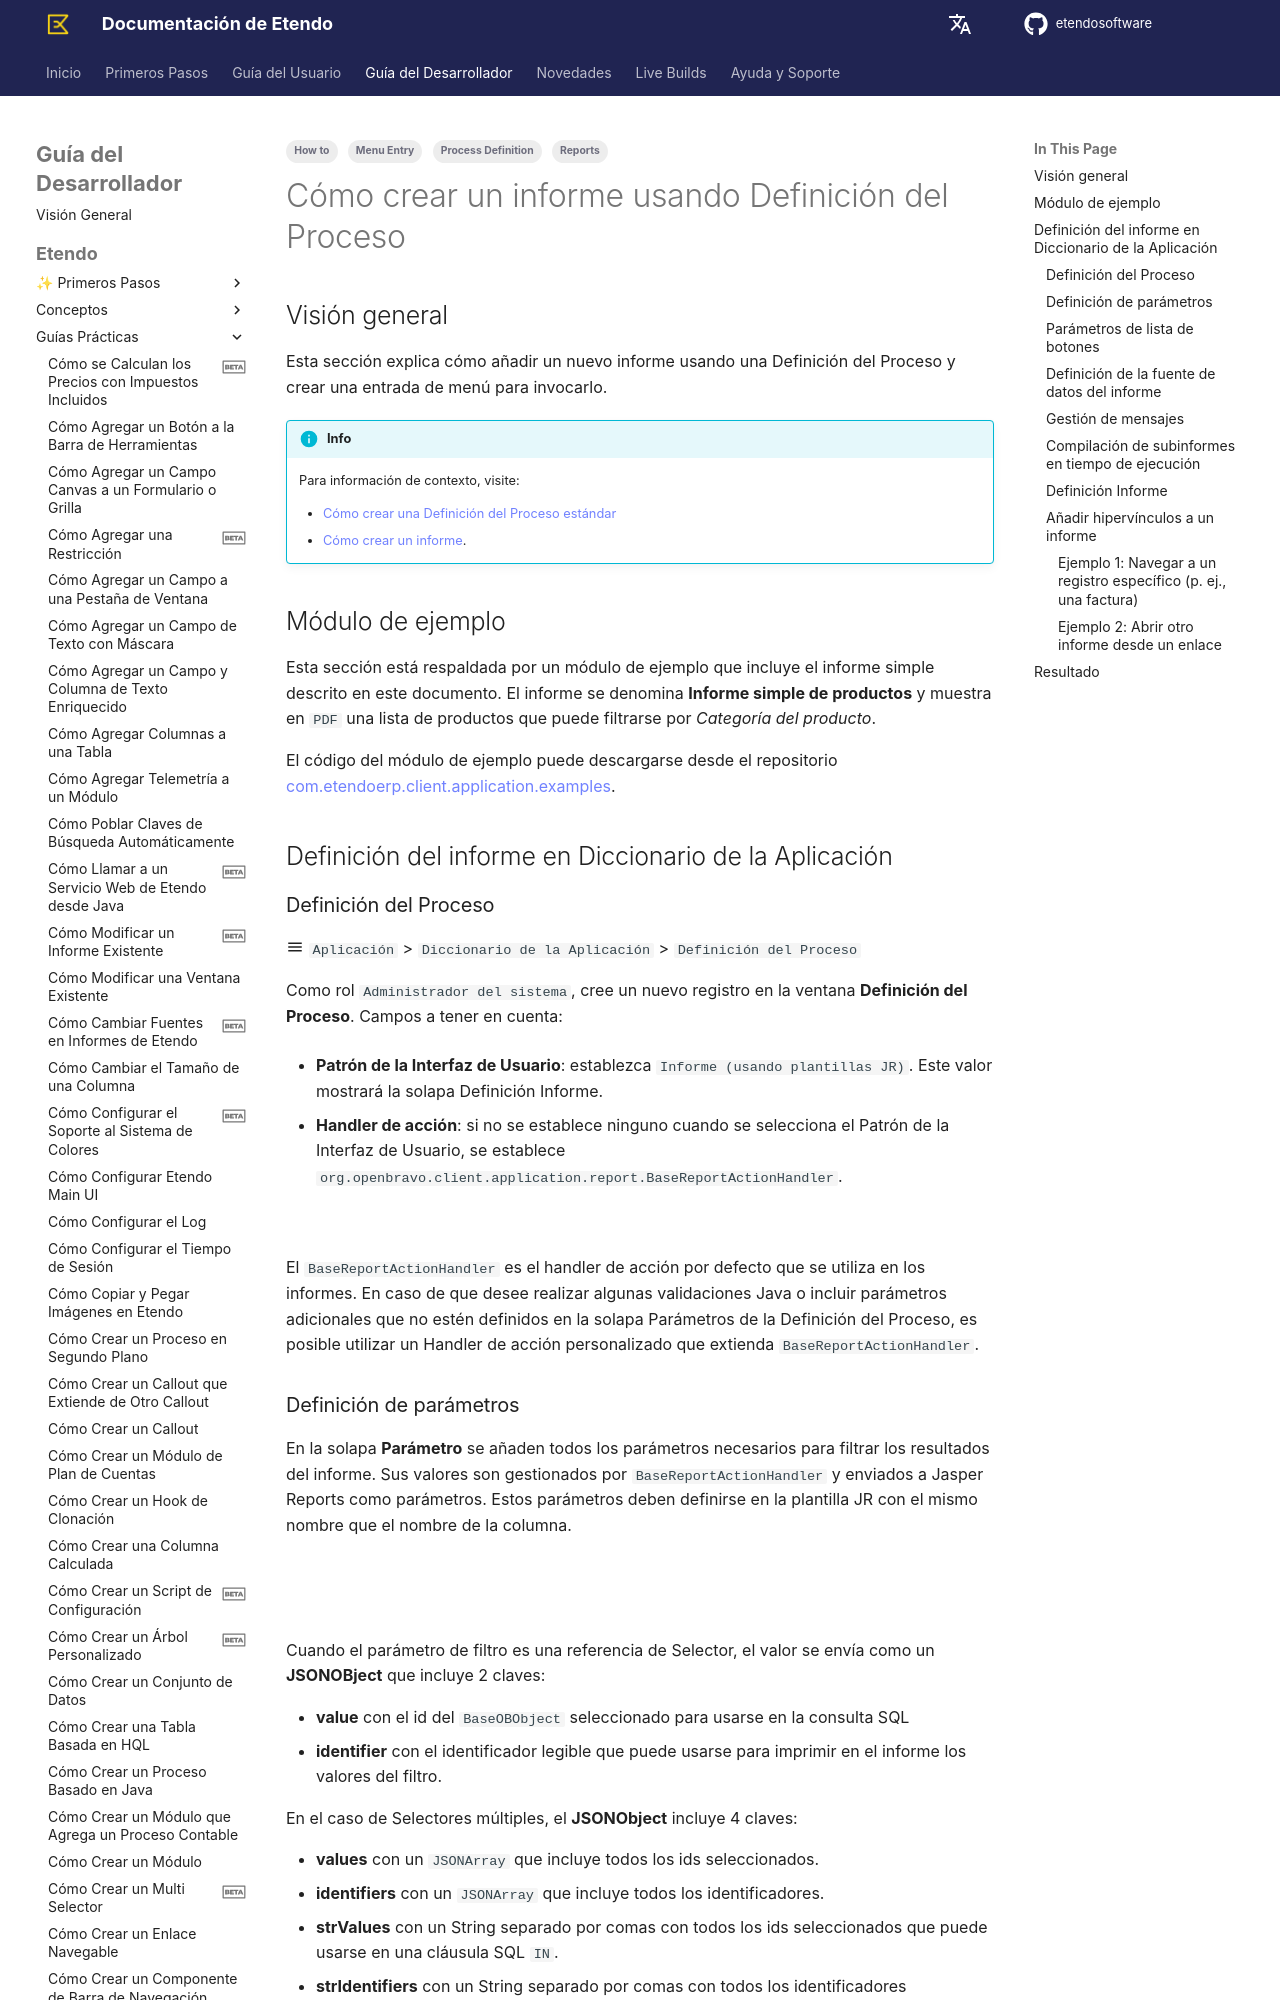

repository: etendosoftware/docs · page: es/developer-guide/etendo-classic/how-to-guides/how-to-create-a-report-using-process-definition/index.html · generator: mkdocs

---
tags: 
  - How to
  - Reports
  - Process Definition
  - Menu Entry
---
# Cómo crear un informe usando Definición del Proceso { #how-to-create-a-report-using-process-definition }

## Visión general { #overview }

Esta sección explica cómo añadir un nuevo informe usando una Definición del Proceso y crear una entrada de menú para invocarlo.

!!!info
    Para información de contexto, visite:

    - [Cómo crear una Definición del Proceso estándar](../how-to-guides/how-to-create-a-standard-process-definition.md)
    - [Cómo crear un informe](../how-to-guides/how-to-create-a-report.md).

## Módulo de ejemplo { #example-module }

Esta sección está respaldada por un módulo de ejemplo que incluye el informe simple descrito en este documento. El informe se denomina **Informe simple de productos** y muestra en `PDF` una lista de productos que puede filtrarse por *Categoría del producto*.

El código del módulo de ejemplo puede descargarse desde el repositorio [com.etendoerp.client.application.examples](https://github.com/etendosoftware/com.etendoerp.client.application.examples){target="\_blank"}.

## Definición del informe en Diccionario de la Aplicación { #report-definition-in-application-dictionary }

### Definición del Proceso { #process-definition }

:material-menu: `Aplicación` > `Diccionario de la Aplicación` > `Definición del Proceso` 

Como rol `Administrador del sistema`, cree un nuevo registro en la ventana **Definición del Proceso**. Campos a tener en cuenta:

- **Patrón de la Interfaz de Usuario**: establezca `Informe (usando plantillas JR)`. Este valor mostrará la solapa Definición Informe.

- **Handler de acción**: si no se establece ninguno cuando se selecciona el Patrón de la Interfaz de Usuario, se establece `org.openbravo.client.application.report.BaseReportActionHandler`.

![](../../../assets/developer-guide/etendo-classic/how-to-guides/how-to-create-a-report-using-process-definition/1.png)

El `BaseReportActionHandler` es el handler de acción por defecto que se utiliza en los informes. En caso de que desee realizar algunas validaciones Java o incluir parámetros adicionales que no estén definidos en la solapa Parámetros de la Definición del Proceso, es posible utilizar un Handler de acción personalizado que extienda `BaseReportActionHandler`.
